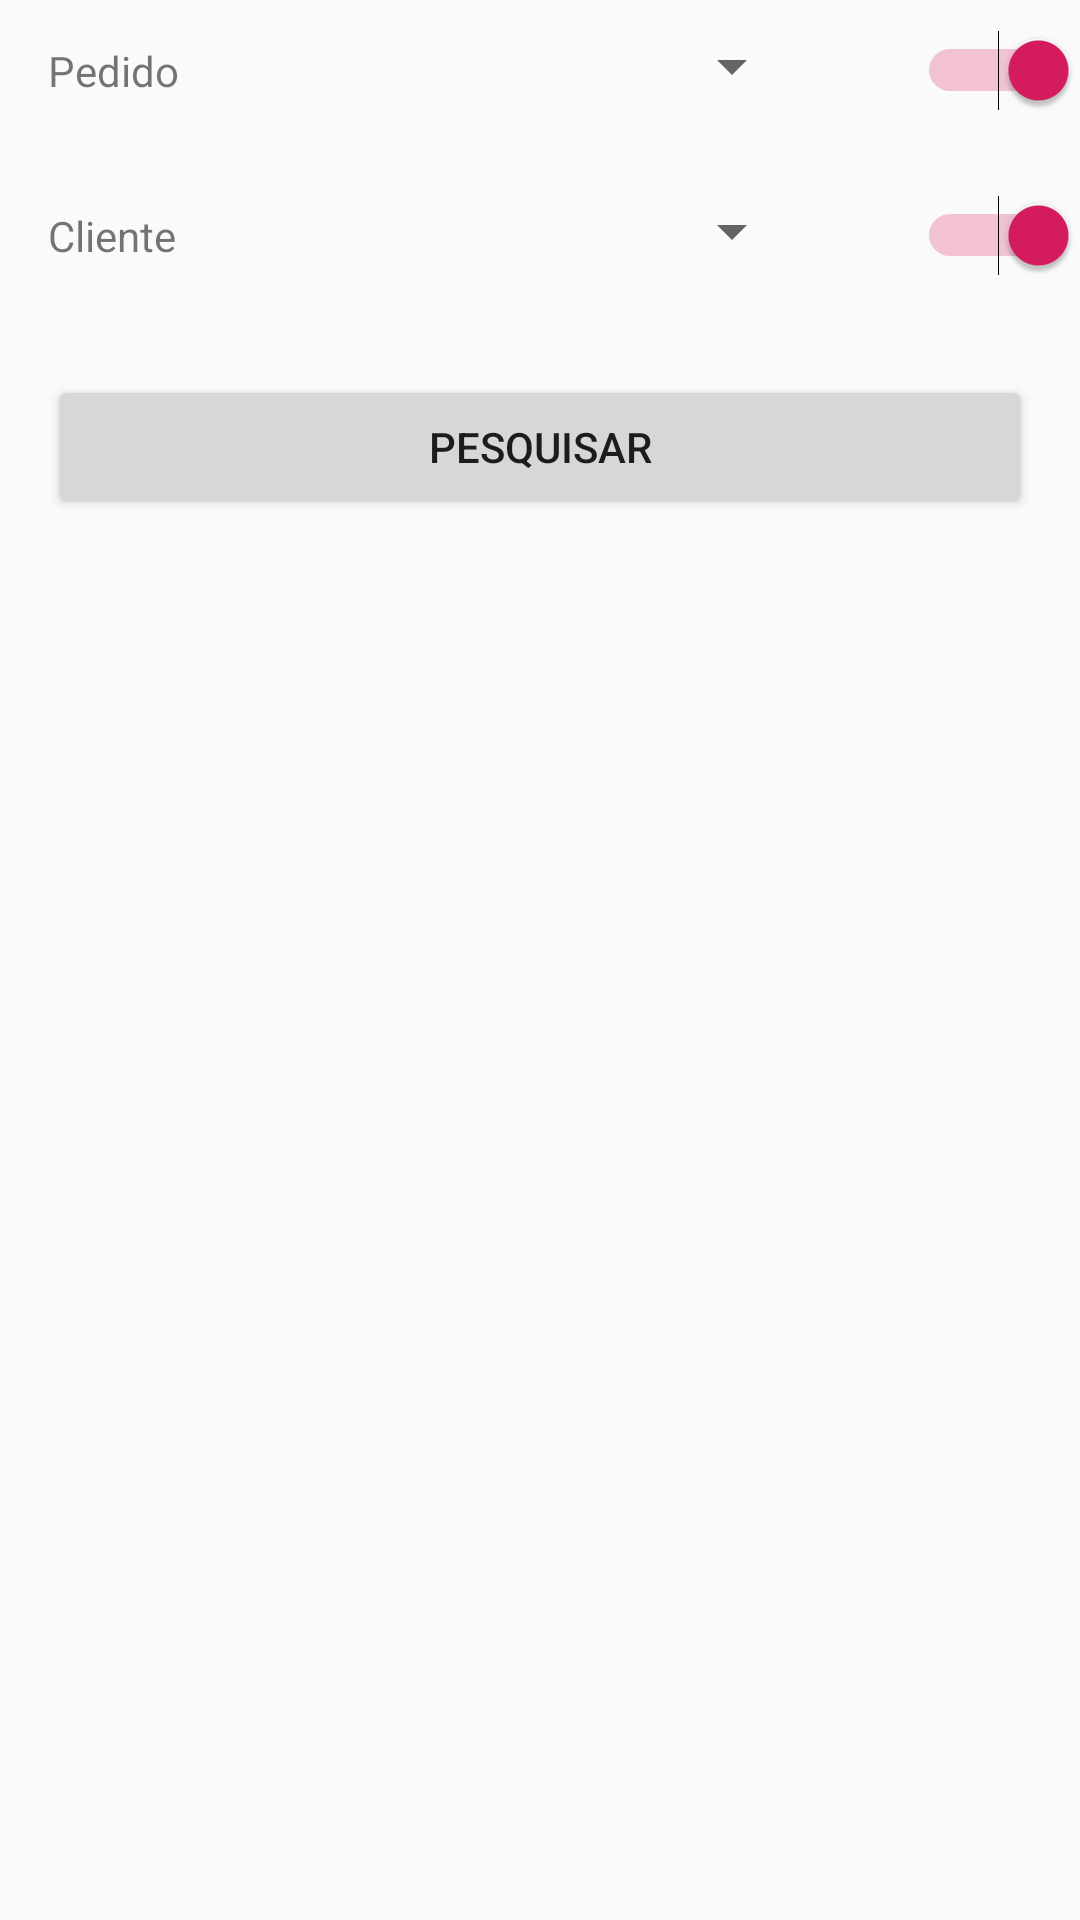

Produce the Android XML layout that renders to this screen, including the resource entries it uses.
<!-- AndroidManifest.xml: application theme AppTheme -->
<!-- res/layout/activity_venda_lista.xml -->
<?xml version="1.0" encoding="utf-8"?>
<FrameLayout xmlns:android="http://schemas.android.com/apk/res/android"
    xmlns:app="http://schemas.android.com/apk/res-auto"
    xmlns:tools="http://schemas.android.com/tools"
    android:layout_width="match_parent"
    android:layout_height="match_parent"
    tools:context=".view.VendaListaActivity">

    <LinearLayout
        android:layout_width="match_parent"
        android:layout_height="wrap_content"
        android:orientation="horizontal">

        <TextView
            android:layout_width="0dp"
            android:layout_height="wrap_content"
            android:layout_marginLeft="16dp"
            android:layout_marginTop="10dp"
            android:layout_marginRight="16dp"
            android:layout_weight="0.3"
            android:text="@string/selecione_o_pedido" />

        <Spinner
            android:id="@+id/sp_pedido_venda"
            android:layout_width="0dp"
            android:layout_height="wrap_content"
            android:layout_marginLeft="16dp"
            android:layout_marginTop="10dp"
            android:layout_marginRight="16dp"
            android:layout_weight="0.7" />

        <Switch
            android:id="@+id/sw_pedido"
            android:layout_width="wrap_content"
            android:layout_height="wrap_content"
            android:layout_marginTop="10dp"
            android:layout_weight="0.1"
            android:checked="true" />
    </LinearLayout>

    <LinearLayout
        android:layout_width="match_parent"
        android:layout_height="wrap_content"
        android:orientation="horizontal">

        <TextView
            android:layout_width="0dp"
            android:layout_height="wrap_content"
            android:layout_marginLeft="16dp"
            android:layout_marginTop="65dp"
            android:layout_marginRight="16dp"
            android:layout_weight="0.3"
            android:text="@string/selecione_o_cliente" />

        <Spinner
            android:id="@+id/sp_cliente_venda"
            android:layout_width="0dp"
            android:layout_height="wrap_content"
            android:layout_marginLeft="16dp"
            android:layout_marginTop="65dp"
            android:layout_marginRight="16dp"
            android:layout_weight="0.7" />

        <Switch
            android:id="@+id/sw_cliente"
            android:layout_width="wrap_content"
            android:layout_height="wrap_content"
            android:layout_marginTop="65dp"
            android:layout_weight="0.1"
            android:checked="true" />
    </LinearLayout>

    <Button
        android:id="@+id/bt_pesquisar_vendas"
        android:layout_width="match_parent"
        android:layout_height="wrap_content"
        android:layout_marginLeft="16dp"
        android:layout_marginTop="125dp"
        android:layout_marginRight="16dp"
        android:text="@string/pesquisar" />

    <LinearLayout
        android:layout_width="match_parent"
        android:layout_height="wrap_content"
        android:layout_marginTop="185dp"
        android:orientation="vertical">

        <ScrollView
            android:layout_width="fill_parent"
            android:layout_height="240dp"
            android:scrollbars="none">

            <TableLayout
                android:id="@+id/tl_vendas"
                android:layout_width="match_parent"
                android:layout_height="wrap_content"
                android:stretchColumns="*">

            </TableLayout>
        </ScrollView>

        <TextView
            android:id="@+id/tv_total"
            android:layout_width="match_parent"
            android:layout_height="wrap_content"
            android:layout_gravity="end"
            android:padding="10dp"
            android:textAlignment="textEnd" />

        <Button
            android:id="@+id/bt_baixar_vendas"
            android:layout_width="match_parent"
            android:layout_height="wrap_content"
            android:visibility="gone"
            android:text="@string/baixar_vendas" />

    </LinearLayout>

</FrameLayout>
<!-- resources referenced by this layout -->
<resources>
  <string name="baixar_vendas">Baixa Pagamento</string>
  <string name="pesquisar">PESQUISAR</string>
  <string name="selecione_o_cliente">Cliente</string>
  <string name="selecione_o_pedido">Pedido</string>
  <style name="AppTheme" parent="Theme.AppCompat.Light.DarkActionBar">
          
          <item name="colorPrimary">@color/colorPrimary</item>
          <item name="colorPrimaryDark">@color/colorPrimaryDark</item>
          <item name="colorAccent">@color/colorAccent</item>
      </style>
  <color name="colorPrimary">#d75a6c</color>
  <color name="colorPrimaryDark">#a12841</color>
  <color name="colorAccent">#D81B60</color>
</resources>
